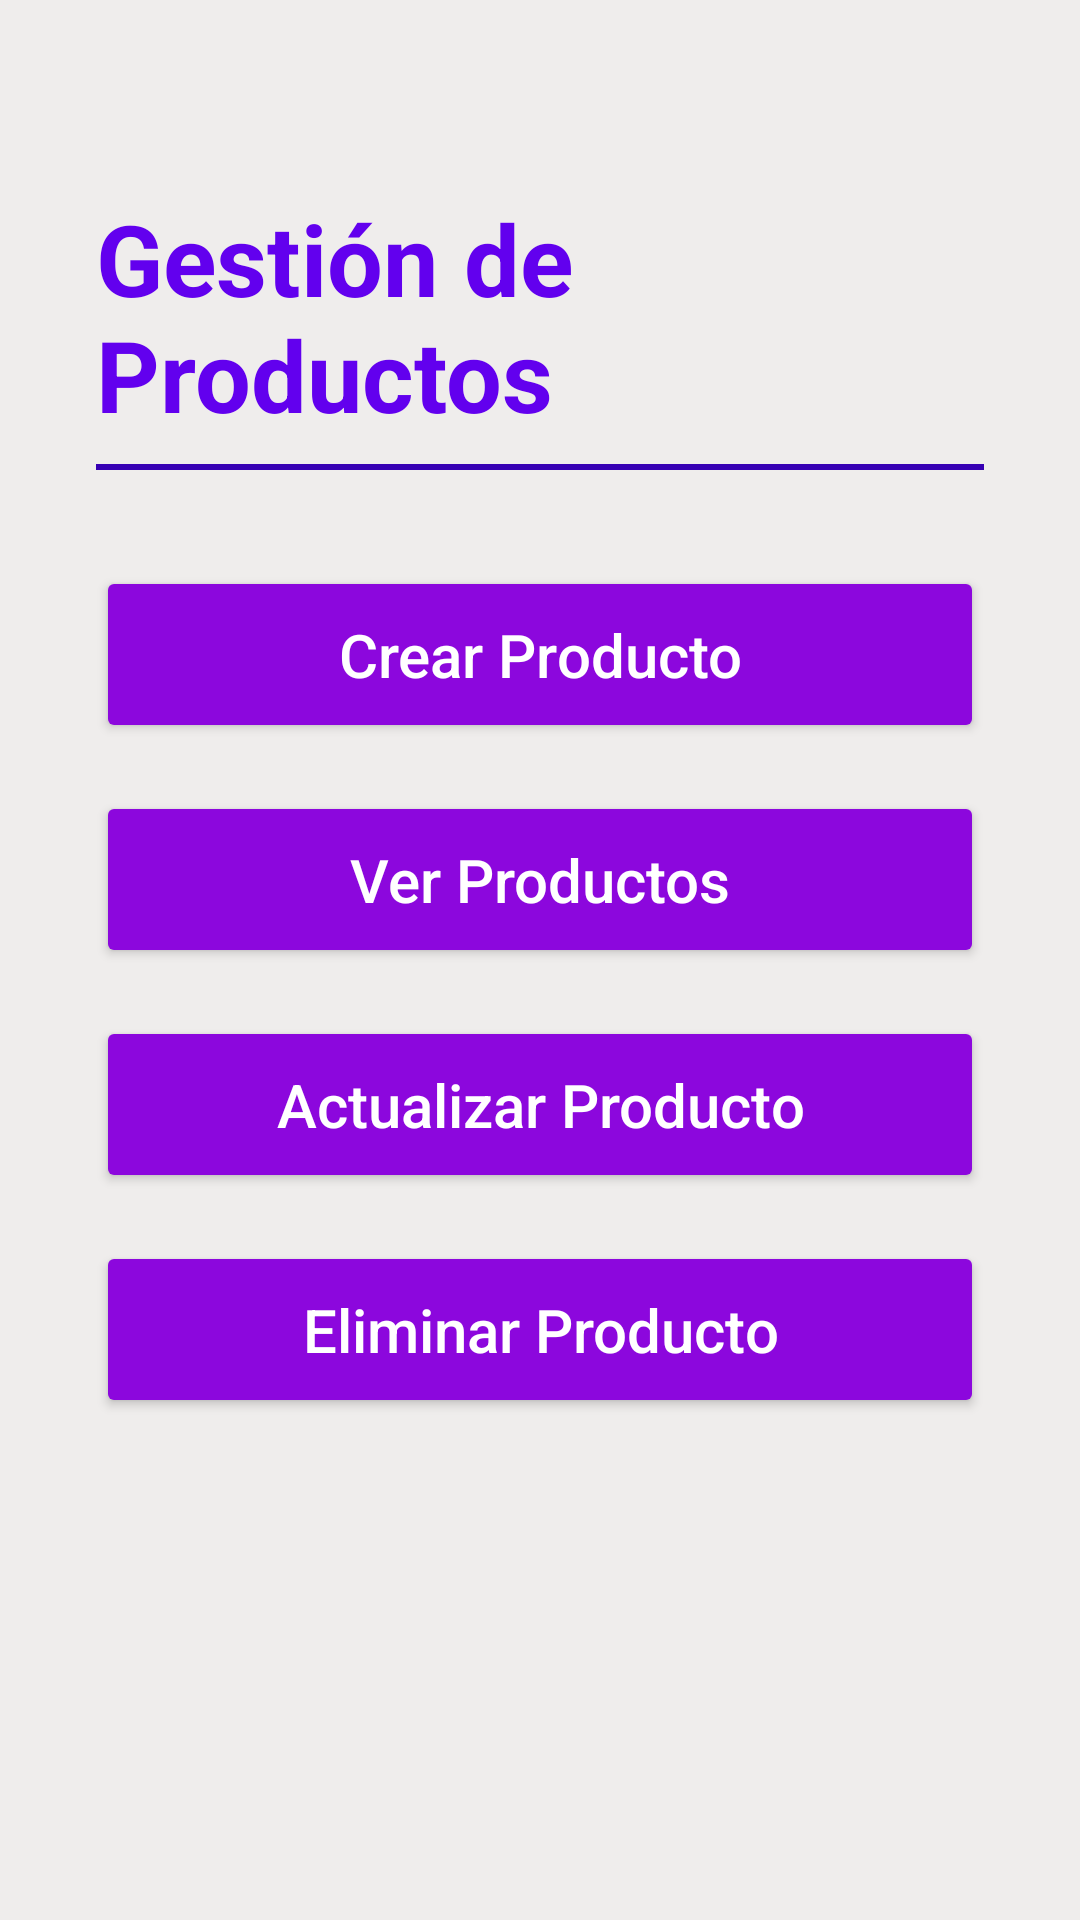

Here is an Android app screen rendered from its layout file. Give the layout XML and the strings, colors and styles it references.
<!-- AndroidManifest.xml: application theme Theme.AppBoraBora -->
<!-- res/layout/fragment_administrar_productos.xml -->
<?xml version="1.0" encoding="utf-8"?>
<RelativeLayout xmlns:android="http://schemas.android.com/apk/res/android"
    xmlns:tools="http://schemas.android.com/tools"
    android:layout_width="match_parent"
    android:layout_height="match_parent"
    android:background="@color/blackground"
    tools:context=".view.fragments.AdministrarProductos">

    
    <RelativeLayout
        android:id="@+id/headerLayout"
        android:layout_width="match_parent"
        android:layout_height="wrap_content"
        android:layout_marginTop="64dp"
        android:layout_marginHorizontal="32dp">

        <TextView
            android:id="@+id/textViewTitle"
            android:layout_width="wrap_content"
            android:layout_height="wrap_content"
            android:text="Gestión de Productos"
            android:textSize="33sp"
            android:textStyle="bold"
            android:textColor="@color/colorPrimary"
            android:layout_centerHorizontal="true"/>

        <View
            android:id="@+id/divider"
            android:layout_width="match_parent"
            android:layout_height="2dp"
            android:layout_below="@id/textViewTitle"
            android:layout_marginTop="8dp"
            android:background="@color/colorPrimaryDark"/>
    </RelativeLayout>

    
    <LinearLayout
        android:id="@+id/buttonContainer"
        android:layout_width="match_parent"
        android:layout_height="wrap_content"
        android:orientation="vertical"
        android:layout_below="@id/headerLayout"
        android:layout_marginTop="32dp"
        android:layout_marginHorizontal="32dp">

        
        <Button
            android:id="@+id/btnCrear"
            android:layout_width="match_parent"
            android:layout_height="wrap_content"
            android:layout_marginBottom="16dp"
            android:backgroundTint="@color/btn_purple"
            android:paddingVertical="16dp"
            android:text="Crear Producto"
            android:textAllCaps="false"
            android:textColor="@android:color/white"
            android:textSize="20sp" />

        
        <Button
            android:id="@+id/btnVer"
            android:layout_width="match_parent"
            android:layout_height="wrap_content"
            android:layout_marginBottom="16dp"
            android:backgroundTint="@color/btn_purple"
            android:paddingVertical="16dp"
            android:text="Ver Productos"
            android:textAllCaps="false"
            android:textColor="@android:color/white"
            android:textSize="20sp" />

        
        <Button
            android:id="@+id/btnActualizar"
            android:layout_width="match_parent"
            android:layout_height="wrap_content"
            android:layout_marginBottom="16dp"
            android:backgroundTint="@color/btn_purple"
            android:paddingVertical="16dp"
            android:text="Actualizar Producto"
            android:textAllCaps="false"
            android:textColor="@android:color/white"
            android:textSize="20sp" />

        
        <Button
            android:id="@+id/btnEliminar"
            android:layout_width="match_parent"
            android:layout_height="wrap_content"
            android:backgroundTint="@color/btn_purple"
            android:paddingVertical="16dp"
            android:text="Eliminar Producto"
            android:textAllCaps="false"
            android:textColor="@android:color/white"
            android:textSize="20sp" />

    </LinearLayout>

    
    <ImageView
        android:id="@+id/imageViewLogo"
        android:layout_width="120dp"
        android:layout_height="120dp"
        android:layout_below="@+id/buttonContainer"
        android:layout_centerHorizontal="true"
        android:layout_marginTop="64dp"
        android:src="@drawable/lg_logotipo_black" />

</RelativeLayout>
<!-- resources referenced by this layout -->
<resources>
  <color name="blackground">#efedec</color>
  <color name="btn_purple">#8c07dd</color>  //botones purple
  
      //--Text
  <style name="Theme.AppBoraBora" parent="Base.Theme.AppBoraBora">
          
          
          <item name="android:navigationBarColor">@android:color/transparent</item>
          <item name="android:statusBarColor">@color/purple_1200</item>
          <item name="android:windowLightStatusBar">false</item>
      </style>
  <style name="Base.Theme.AppBoraBora" parent="Theme.Material3.Light.NoActionBar">
          
          <item name="colorPrimary">@color/purple_1200</item>
          <item name="colorControlHighlight">@color/color_hint</item>
      </style>
  <color name="purple_1200">#8102D8</color>  //Color bar header - header menu principal
  <color name="color_hint">#B5B5B5</color>
  <!-- not gathered from this repository: default colours our renderer supplied (Android Studio template values) -->
  <color name="colorPrimary">#FF6200EE</color>
  <color name="colorPrimaryDark">#FF3700B3</color>
</resources>
